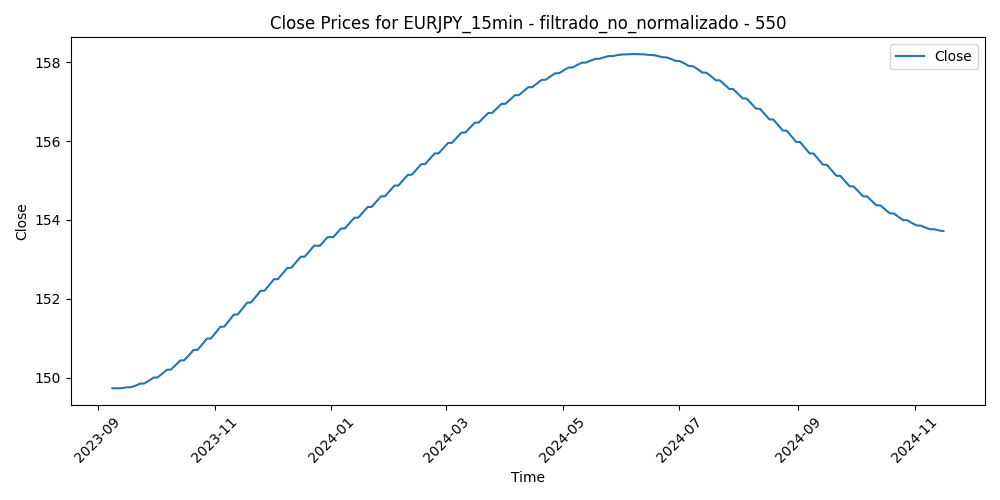

The data file committed next to this chart (first rows):
Time, Close, Volume, diferencia_media_550
2023-09-08 12:00:00, 149.7, 1343, 0.2336
2023-09-08 12:15:00, 149.7, 1134, 0.292
2023-09-08 12:30:00, 149.7, 1203, 0.2517
2023-09-08 12:45:00, 149.7, 1048, 0.3282
2023-09-08 13:00:00, 149.7, 1107, 0.2709
2023-09-08 13:15:00, 149.7, 822, 0.2558
2023-09-08 13:30:00, 149.7, 939, 0.2998
2023-09-08 13:45:00, 149.7, 1199, 0.2419
2023-09-08 14:00:00, 149.7, 1048, 0.125
2023-09-08 14:15:00, 149.7, 1347, 0.206
2023-09-08 14:30:00, 149.7, 1023, 0.1869
2023-09-08 14:45:00, 149.7, 953, 0.1949
2023-09-08 15:00:00, 149.7, 1367, 0.1439
2023-09-08 15:15:00, 149.7, 1223, 0.2418
2023-09-08 15:30:00, 149.7, 1520, 0.1968
2023-09-08 15:45:00, 149.7, 1581, 0.04814
2023-09-08 16:00:00, 149.7, 1492, -0.04635
2023-09-08 16:15:00, 149.7, 1485, -0.03684
2023-09-08 16:30:00, 149.7, 1483, -0.1782
2023-09-08 16:45:00, 149.7, 1732, -0.2174
2023-09-08 17:00:00, 149.7, 1646, -0.3364
2023-09-08 17:15:00, 149.7, 1618, -0.3055
2023-09-08 17:30:00, 149.7, 1412, -0.2367
2023-09-08 17:45:00, 149.7, 1314, -0.2489
2023-09-08 18:00:00, 149.7, 1480, -0.2342
2023-09-08 18:15:00, 149.7, 1047, -0.2005
2023-09-08 18:30:00, 149.7, 959, -0.1999
2023-09-08 18:45:00, 149.7, 1086, -0.2052
2023-09-08 19:00:00, 149.7, 813, -0.2105
2023-09-08 19:15:00, 149.7, 837, -0.2008
2023-09-08 19:30:00, 149.7, 1068, -0.1571
2023-09-08 19:45:00, 149.7, 824, -0.2074
2023-09-08 20:00:00, 149.7, 1059, -0.2356
2023-09-08 20:15:00, 149.7, 1382, -0.2407
2023-09-08 20:30:00, 149.7, 1022, -0.2319
2023-09-08 20:45:00, 149.7, 753, -0.1894
2023-09-08 21:00:00, 149.7, 630, -0.145
2023-09-08 21:15:00, 149.7, 540, -0.1464
2023-09-08 21:30:00, 149.7, 765, -0.1355
2023-09-08 21:45:00, 149.7, 794, -0.1657
2023-09-08 22:00:00, 149.7, 870, -0.2196
2023-09-08 22:15:00, 149.7, 814, -0.1968
2023-09-08 22:30:00, 149.7, 999, -0.194
2023-09-08 22:45:00, 149.7, 781, -0.2091
2023-09-08 23:00:00, 149.7, 458, -0.2212
2023-09-08 23:15:00, 149.7, 215, -0.1814
2023-09-08 23:30:00, 149.7, 243, -0.1875
2023-09-08 23:45:00, 149.7, 536, -0.1288
2023-09-11 00:00:00, 149.7, 231, 0.6395
2023-09-11 00:15:00, 149.7, 104, 0.7417
2023-09-11 00:30:00, 149.7, 131, 0.7438
2023-09-11 00:45:00, 149.7, 389, 0.6959
2023-09-11 01:00:00, 149.7, 1396, 0.3725
2023-09-11 01:15:00, 149.7, 981, 0.3432
2023-09-11 01:30:00, 149.7, 924, 0.3269
2023-09-11 01:45:00, 149.7, 697, 0.3864
2023-09-11 02:00:00, 149.7, 1011, 0.321
2023-09-11 02:15:00, 149.7, 656, 0.2568
2023-09-11 02:30:00, 149.7, 762, 0.3455
2023-09-11 02:45:00, 149.7, 1037, 0.3085
... 29,545 more rows
